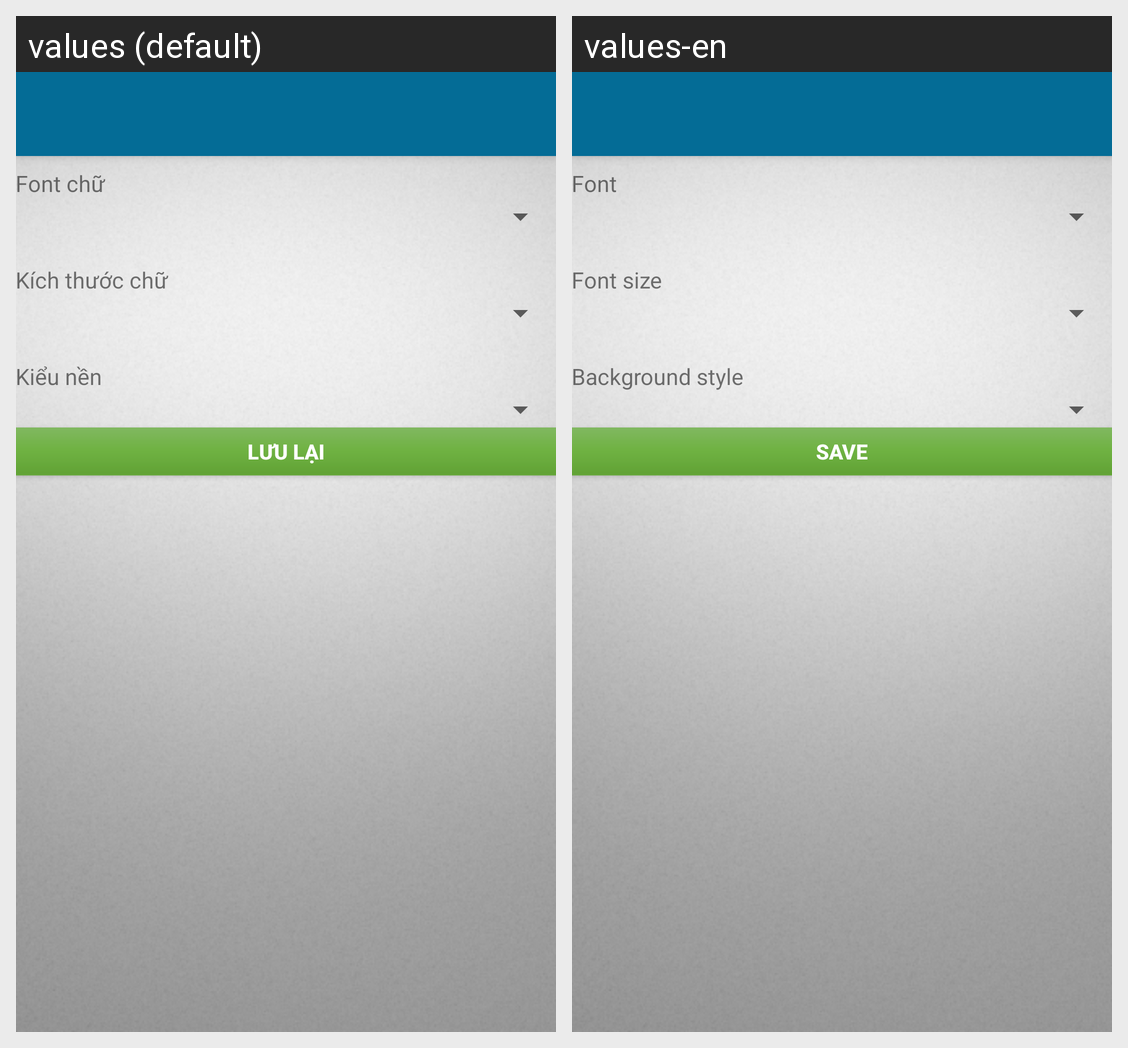

For this localized Android screen grid, give each drawn string resource with its value in every locale shown.
Android screen res/layout/activity_settings.xml rendered under 2 locales, left to right: values (default), values-en. Device: Nexus 5 (rendered at 1080×1920; each locale shown at half size, 540×960, under a caption strip naming it); theme Theme.AppCompat.DayNight.NoActionBar.
Strings drawn on this screen, with the default value and each locale's value (text and hints the layout hard-codes, and strings that could not be matched under every locale, appear in the picture but are not listed):

typeface
  values: Font chữ
  values-en: Font

size
  values: Kích thước chữ
  values-en: Font size

style
  values: Kiểu nền
  values-en: Background style

save
  values: Lưu lại
  values-en: Save
